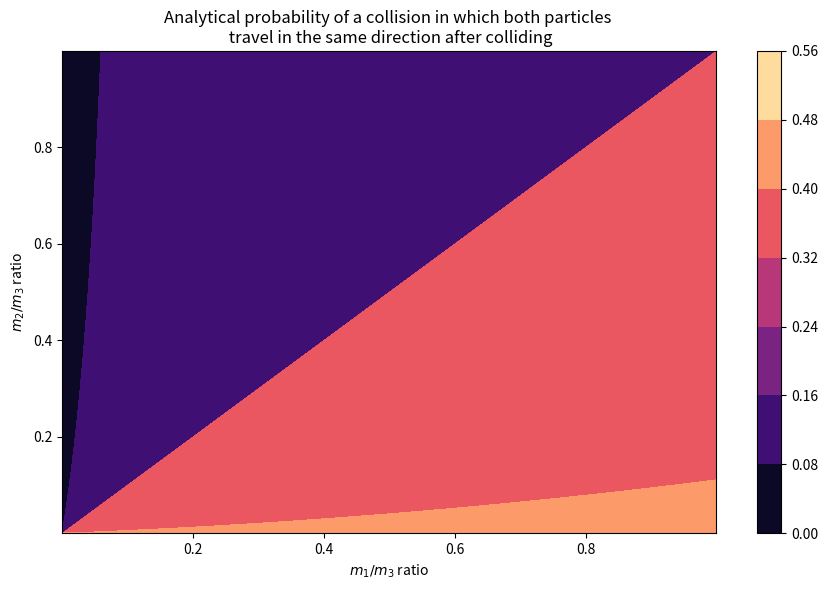

This chart was generated by the following Python code:
import matplotlib.pyplot as plt
import numpy as np

masses1 = np.linspace(0, 1, 1000)
masses2 = np.linspace(0, 1, 1000)

def probability(m1, m2, m3):
    a = m1/m3
    b = m2/m3
    numerator = a*b*((b+1)**2+a*b+a)
    denominator = (b+1)*((a*b+2*a+b**2+b)**2+a*(3*a+4*b+4*b**2+4*a*b))
    const = 1/2 * np.sqrt(numerator/denominator)
    if m1 > m2:
        return 1/4 - 1/(2*np.pi) * np.arcsin(1-2*const)
    elif m1 < m2:
        return 1/4 + 1/(2*np.pi) * np.arcsin(1-2*const)
    elif m1 == m2:
        return 0

probs = []
for m1 in masses1:
    row = []
    for m2 in masses2:
        prob = probability(m1, m2, m3=1)
        row.append(prob)
    probs.append(row)

fig, axes = plt.subplots(1, 1, figsize=(9, 6))
plot = axes.contourf(probs, extent=[0,1,0,1], origin='lower', cmap='magma')
plt.colorbar(plot, ax=axes)
axes.set_title('Analytical probability of a collision in which both particles \n travel in the same direction after colliding')
axes.set_xlabel('$m_1/m_3$ ratio')
axes.set_ylabel('$m_2/m_3$ ratio')
plt.tight_layout()
plt.savefig('analytical_prob')
plt.close()
